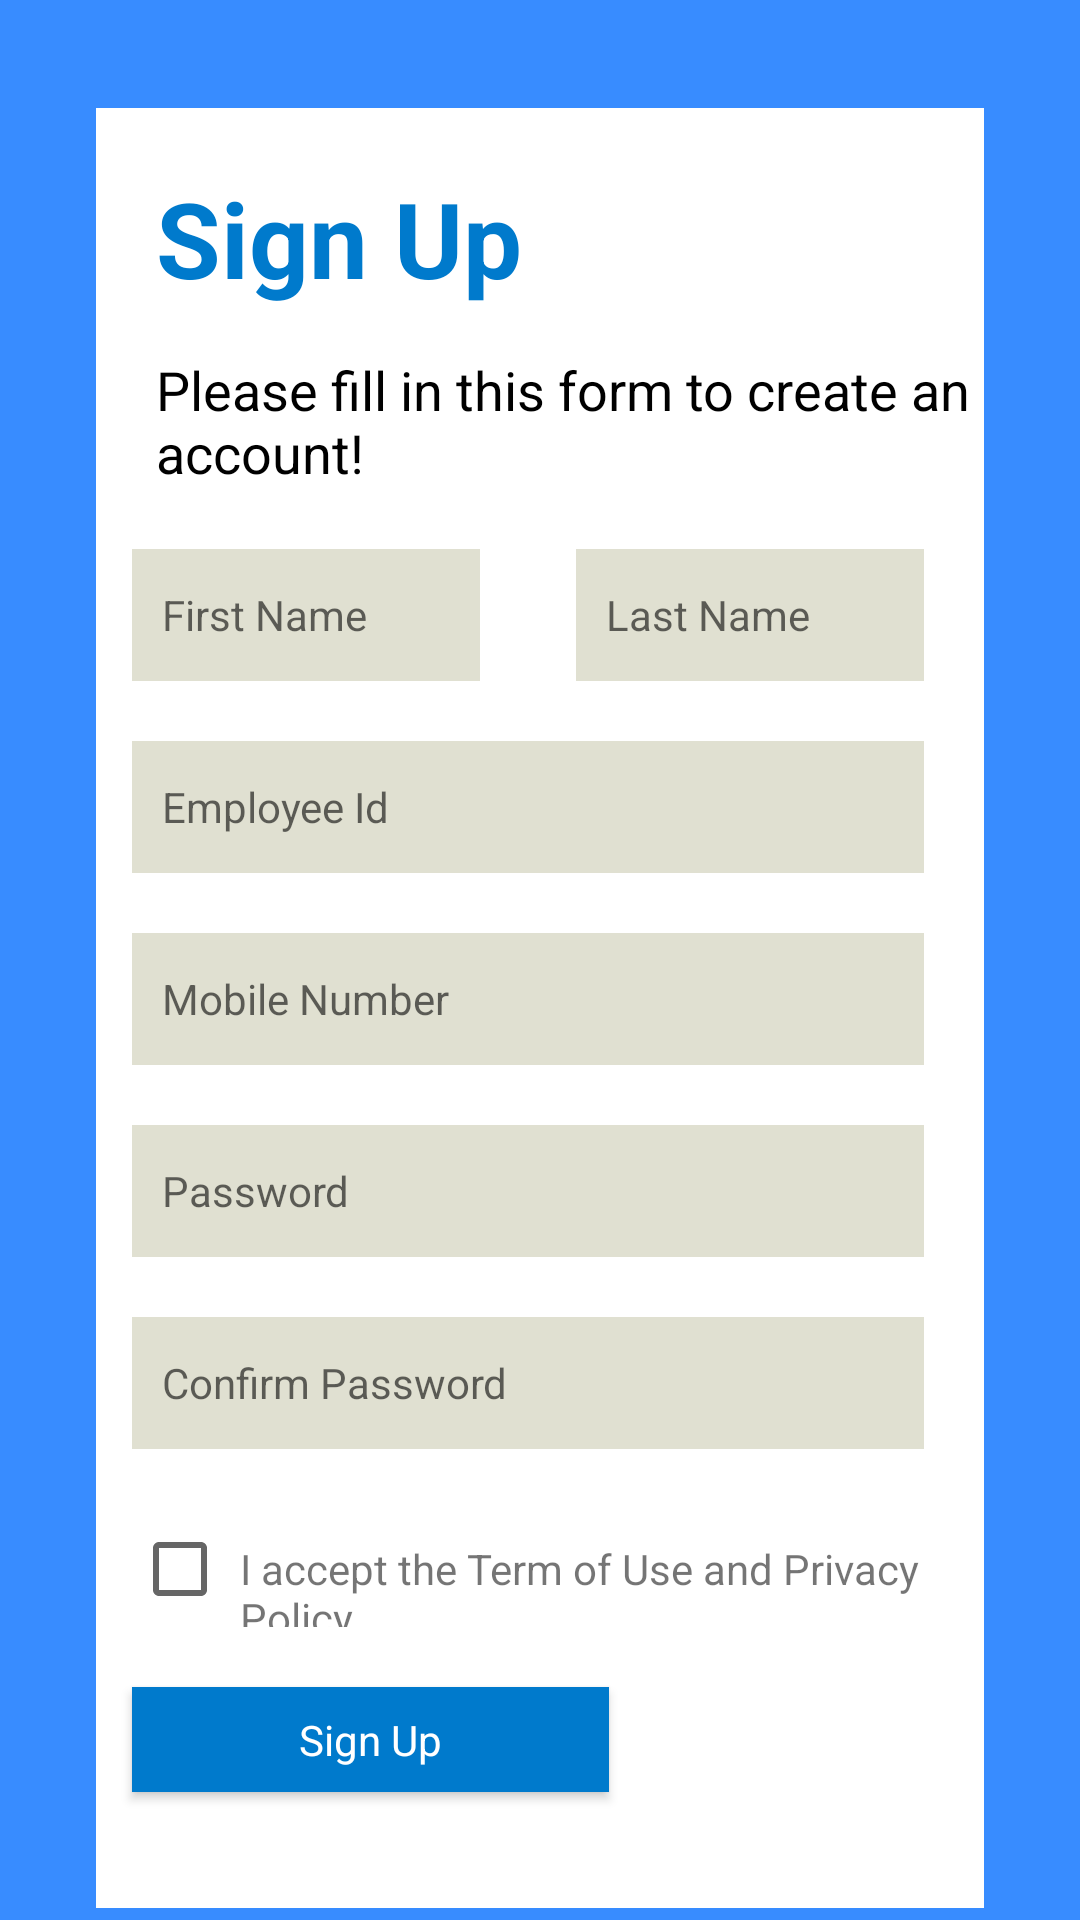

Here is an Android app screen rendered from its layout file. Give the layout XML and the strings, colors and styles it references.
<!-- AndroidManifest.xml: application theme AppTheme -->
<!-- res/layout/activity_signup.xml -->
<?xml version="1.0" encoding="utf-8"?>
<LinearLayout xmlns:android="http://schemas.android.com/apk/res/android"
    xmlns:app="http://schemas.android.com/apk/res-auto"
    xmlns:tools="http://schemas.android.com/tools"
    android:layout_width="match_parent"
    android:layout_height="match_parent"

    android:orientation="vertical"
    tools:context=".Signup">

    <LinearLayout
        android:layout_width="match_parent"
        android:layout_height="match_parent"
        android:background="#388cff"
        android:orientation="vertical">

        <LinearLayout
            android:layout_width="match_parent"
            android:layout_height="600dp"
           android:layout_marginLeft="32dp"
            android:layout_marginRight="32dp"
            android:layout_marginTop="36dp"



            android:background="@android:color/white"
            android:orientation="vertical">

            <TextView
                android:id="@+id/tv2"
                android:layout_width="wrap_content"
                android:layout_height="wrap_content"
                android:layout_marginLeft="20dp"
                android:layout_marginTop="20dp"
                android:text="Sign Up"
                android:textColor="#007acc"
                android:textSize="35dp"
                android:textStyle="bold" />

            <LinearLayout
                android:layout_width="match_parent"
                android:layout_height="match_parent"
                android:orientation="vertical">

                <TextView
                    android:layout_width="match_parent"
                    android:layout_height="wrap_content"
                    android:layout_marginLeft="20dp"
                    android:layout_marginTop="15dp"
                    android:text="Please fill in this form to create an account!"
                    android:textColor="#000"

                    android:textSize="18dp" />


                <LinearLayout
                    android:layout_width="match_parent"
                    android:layout_height="wrap_content"
                    android:layout_marginTop="0dp"
                    android:orientation="horizontal">


                    <EditText
                        android:id="@+id/firstname"
                        style="@style/MyViewStyle"
                        android:layout_width="0dp"
                        android:layout_weight="1"
                        android:background="#e0e0d1"

                        android:hint="First Name"

                        android:paddingLeft="10dp" />

                    <EditText
                        android:id="@+id/lastname"
                        style="@style/MyViewStyle"
                        android:layout_width="0dp"
                        android:layout_weight="1"
                        android:background="#e0e0d1"
                        android:hint="Last Name"
                        android:paddingLeft="10dp" />

                </LinearLayout>


                <EditText
                    android:id="@+id/employeeId"
                    style="@style/MyViewStyle"
                    android:layout_width="match_parent"
                    android:background="#e0e0d1"
                    android:hint="Employee Id "

                    android:paddingLeft="10dp" />

                <EditText
                    android:id="@+id/Mobile_Number"
                    style="@style/MyViewStyle"
                    android:layout_width="match_parent"
                    android:background="#e0e0d1"
                    android:hint="Mobile Number"
                    android:paddingLeft="10dp" />

                <EditText
                    android:id="@+id/password"
                    style="@style/MyViewStyle"
                    android:layout_width="match_parent"
                    android:background="#e0e0d1"
                    android:hint="Password"
                    android:paddingLeft="10dp" />

                <EditText
                    android:id="@+id/confirmPassword"
                    style="@style/MyViewStyle"
                    android:layout_width="match_parent"
                    android:background="#e0e0d1"
                    android:hint="Confirm Password"
                    android:paddingLeft="10dp" />

                <LinearLayout
                    android:layout_width="match_parent"
                    android:layout_height="wrap_content"
                    android:layout_marginTop="24dp"
                    android:orientation="horizontal">

                    <CheckBox
                        android:id="@+id/checkBox"
                        android:layout_width="wrap_content"
                        android:layout_height="wrap_content"
                        android:layout_marginLeft="12dp" />

                    <TextView
                        android:layout_width="wrap_content"
                        android:layout_height="wrap_content"

                        android:layout_marginLeft="4dp"
                        android:text="I accept the Term of Use and Privacy Policy" />

                </LinearLayout>

                <Button
                    android:id="@+id/signup"
                    style="@style/MyViewStyle"
                    android:layout_width="159dp"
                    android:layout_height="35dp"
                    android:layout_marginBottom="24dp"
                    android:background="#007acc"
                    android:onClick="signup"
                    android:text="Sign Up"
                    android:textColor="#fff" />
            </LinearLayout>
        </LinearLayout>


        <LinearLayout
            android:layout_width="wrap_content"
            android:layout_height="wrap_content"
            android:orientation="horizontal">

            <TextView
                android:layout_width="wrap_content"
                android:layout_height="wrap_content"
                android:layout_marginLeft="60dp"
                android:layout_marginTop="24dp"
                android:textColor="#fff"
                android:textSize="16dp"
                android:textStyle="bold"
                android:text="Already have an account?" />

            <TextView
                android:layout_width="wrap_content"
                android:layout_height="wrap_content"
                android:layout_marginTop="24dp"
                android:onClick="text"
                android:textSize="16dp"
                android:textStyle="bold"
                android:text="Login here."
                android:textColor="#00ff00" />


        </LinearLayout>
    </LinearLayout>


</LinearLayout>
<!-- resources referenced by this layout -->
<resources>
  <style name="MyViewStyle" parent="AppTheme">
          <item name="android:layout_height">44dp</item>
          <item name="android:layout_marginRight">20dp</item>
          <item name="android:layout_marginLeft">12dp</item>
          <item name="android:layout_marginTop">20dp</item>
      </style>
  <style name="AppTheme" parent="Theme.AppCompat.Light.NoActionBar">
          
          <item name="colorPrimary">@color/colorPrimary</item>
          <item name="colorPrimaryDark">@color/colorPrimaryDark</item>
          <item name="colorAccent">@color/colorAccent</item>
      </style>
  <!-- not gathered from this repository: default colours our renderer supplied (Android Studio template values) -->
  <color name="colorPrimary">#FF6200EE</color>
  <color name="colorPrimaryDark">#FF3700B3</color>
  <color name="colorAccent">#FF03DAC5</color>
</resources>
